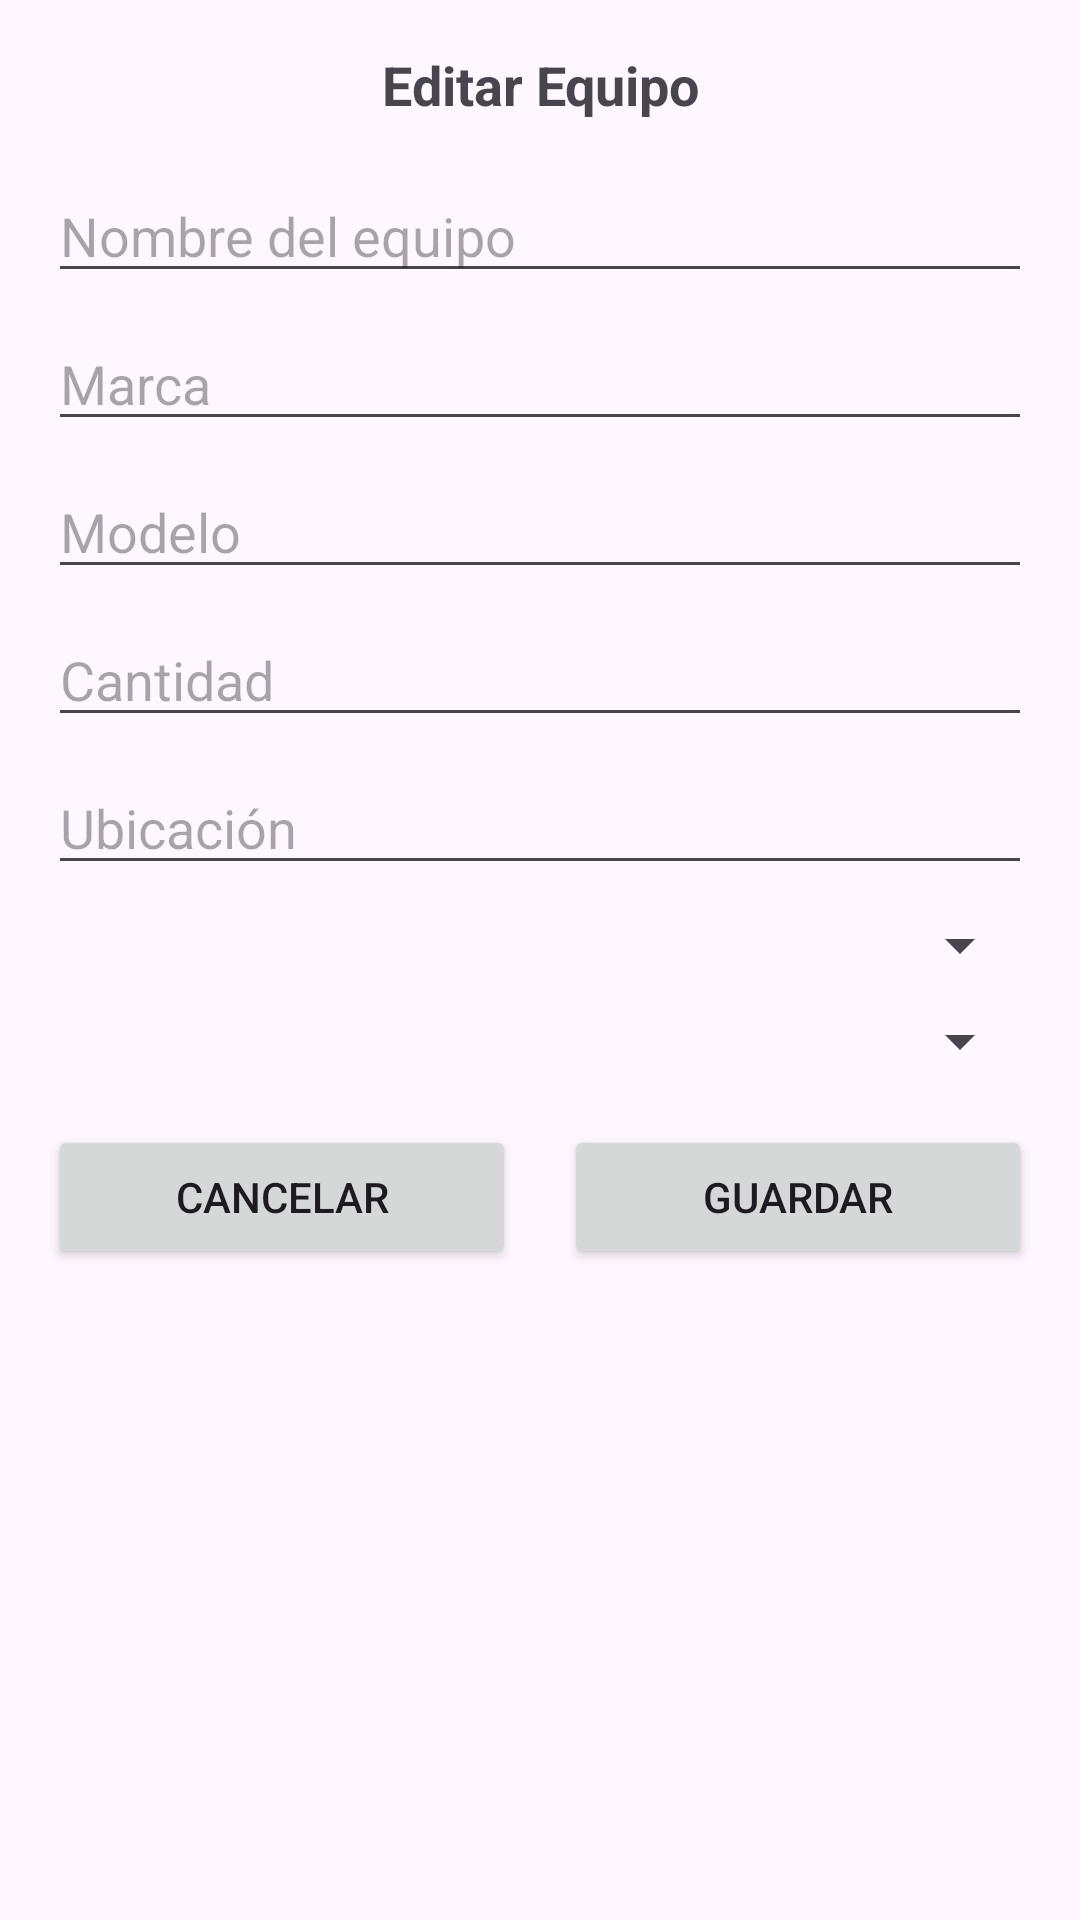

Write the Android layout XML for this screen, with the resource values it uses.
<!-- AndroidManifest.xml: application theme Theme.InventariosTareas -->
<!-- res/layout/dialog_editar_equipo.xml -->
<?xml version="1.0" encoding="utf-8"?>
<LinearLayout xmlns:android="http://schemas.android.com/apk/res/android"
    android:layout_width="match_parent"
    android:layout_height="wrap_content"
    android:orientation="vertical"
    android:padding="16dp">

    <TextView
        android:layout_width="match_parent"
        android:layout_height="wrap_content"
        android:text="Editar Equipo"
        android:textSize="18sp"
        android:textStyle="bold"
        android:gravity="center"
        android:layout_marginBottom="16dp"/>

    
    <EditText
        android:id="@+id/etNombreEquipo"
        android:layout_width="match_parent"
        android:layout_height="wrap_content"
        android:hint="Nombre del equipo"
        android:layout_marginBottom="8dp"/>

    <EditText
        android:id="@+id/etMarcaEquipo"
        android:layout_width="match_parent"
        android:layout_height="wrap_content"
        android:hint="Marca"
        android:layout_marginBottom="8dp"/>

    <EditText
        android:id="@+id/etModeloEquipo"
        android:layout_width="match_parent"
        android:layout_height="wrap_content"
        android:hint="Modelo"
        android:layout_marginBottom="8dp"/>

    <EditText
        android:id="@+id/etCantidadEquipo"
        android:layout_width="match_parent"
        android:layout_height="wrap_content"
        android:hint="Cantidad"
        android:inputType="number"
        android:layout_marginBottom="8dp"/>

    <EditText
        android:id="@+id/etUbicacionEquipo"
        android:layout_width="match_parent"
        android:layout_height="wrap_content"
        android:hint="Ubicación"
        android:layout_marginBottom="8dp"/>

    <Spinner
        android:id="@+id/spinnerCategoriaEquipo"
        android:layout_width="match_parent"
        android:layout_height="wrap_content"
        android:layout_marginBottom="8dp"/>

    <Spinner
        android:id="@+id/spinnerEstadoEquipo"
        android:layout_width="match_parent"
        android:layout_height="wrap_content"
        android:layout_marginBottom="16dp"/>

    <LinearLayout
        android:layout_width="match_parent"
        android:layout_height="wrap_content"
        android:orientation="horizontal"
        android:gravity="center">

        <Button
            android:id="@+id/btnCancelarEquipo"
            android:layout_width="0dp"
            android:layout_height="wrap_content"
            android:layout_weight="1"
            android:text="Cancelar"
            android:layout_marginEnd="8dp"/>

        
        <Button
            android:id="@+id/btnGuardarEquipo"
            android:layout_width="0dp"
            android:layout_height="wrap_content"
            android:layout_weight="1"
            android:text="Guardar"
            android:layout_marginStart="8dp"/>

    </LinearLayout>

</LinearLayout>
<!-- resources referenced by this layout -->
<resources>
  <style name="Theme.InventariosTareas" parent="Base.Theme.InventariosTareas" />
  <style name="Base.Theme.InventariosTareas" parent="Theme.Material3.DayNight.NoActionBar">
          
          
      </style>
</resources>
